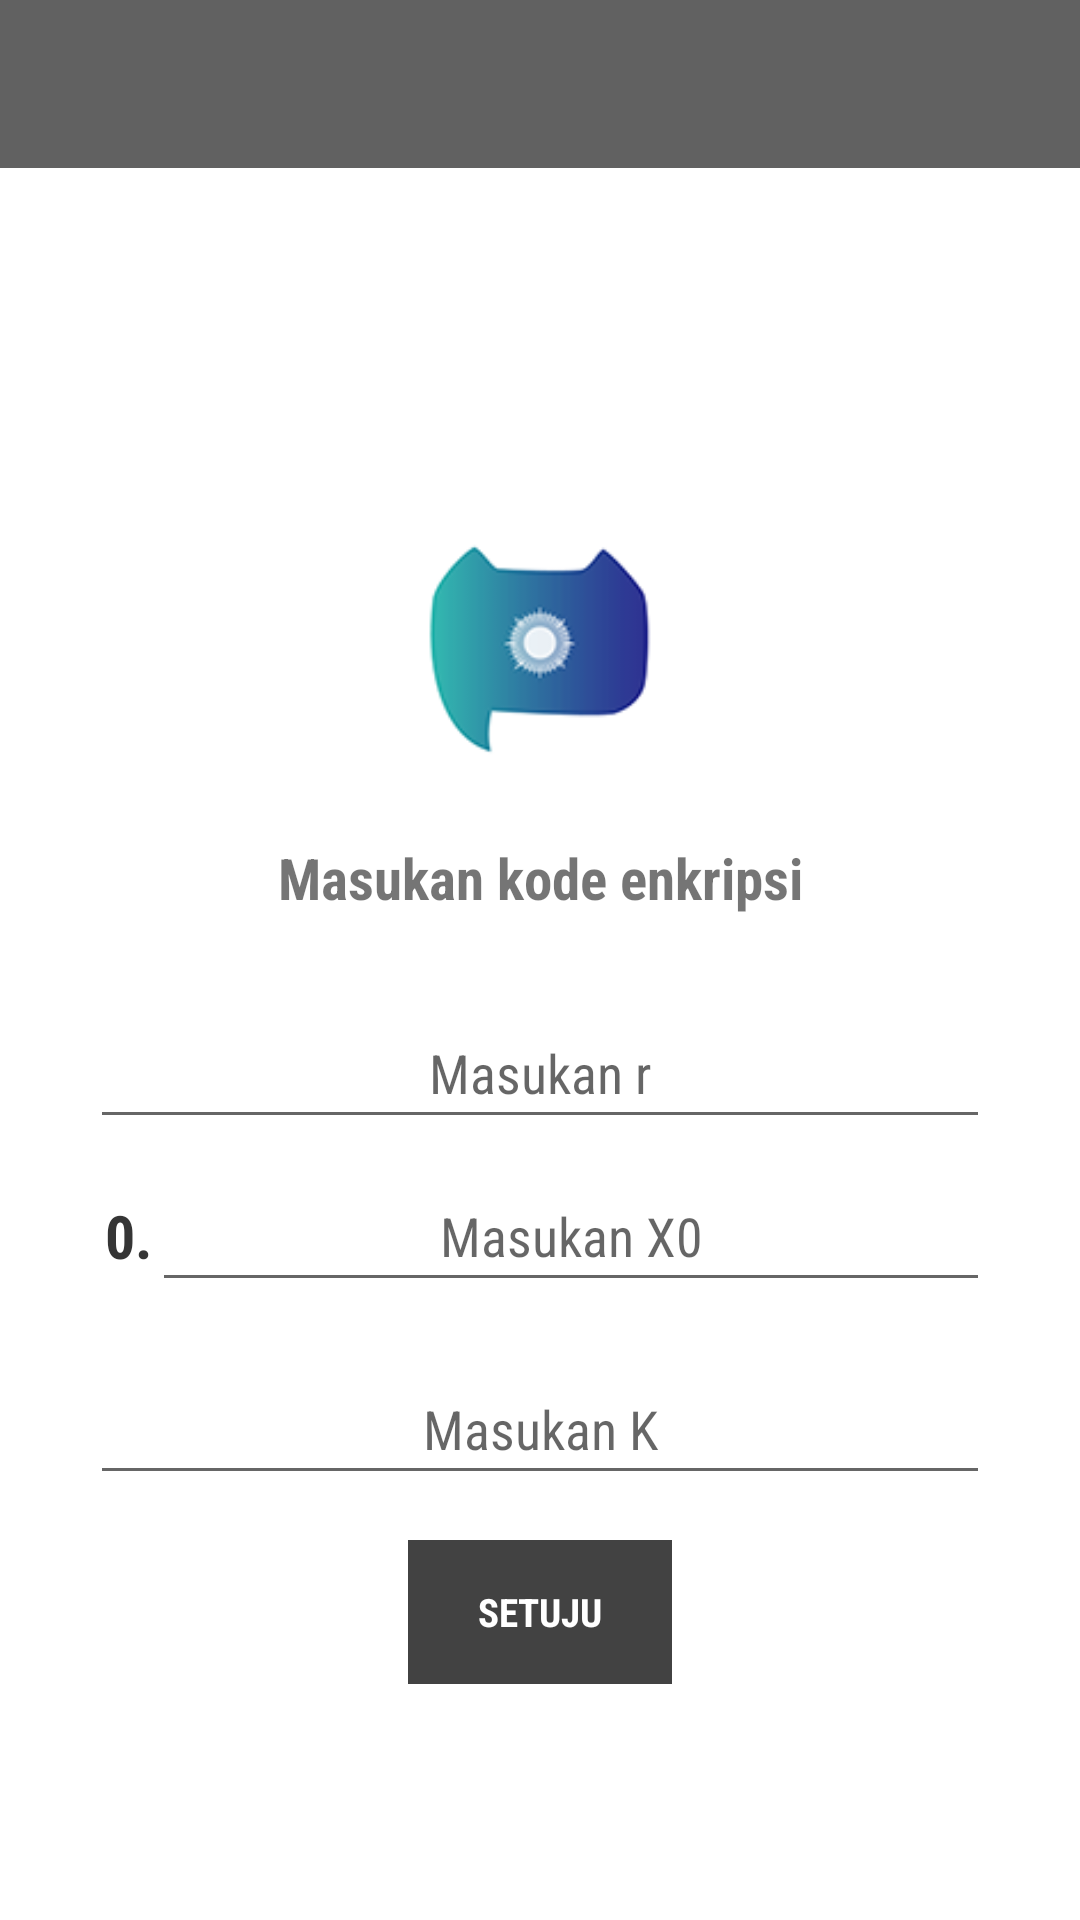

Android layout source for this screen:
<!-- AndroidManifest.xml: activity theme AppTheme -->
<!-- res/layout/activity_enkrip.xml -->
<?xml version="1.0" encoding="utf-8"?>
<LinearLayout xmlns:android="http://schemas.android.com/apk/res/android"
    xmlns:tools="http://schemas.android.com/tools"
    xmlns:app="http://schemas.android.com/apk/res-auto"
    android:id="@+id/activity_enkrip"
    android:layout_width="match_parent"
    android:layout_height="match_parent"
    android:orientation="vertical">
    <android.support.design.widget.AppBarLayout
        android:layout_height="wrap_content"
        android:layout_width="match_parent"
        android:theme="@style/AppTheme.AppBarOverlay">
        <android.support.v7.widget.Toolbar
            android:id="@+id/toolbar"
            android:layout_width="match_parent"
            android:layout_height="?attr/actionBarSize"
            android:background="?attr/colorPrimary"
            app:popupTheme="@style/AppTheme.PopupOverlay" />
    </android.support.design.widget.AppBarLayout>
    <LinearLayout
        android:layout_width="match_parent"
        android:layout_height="match_parent"
        android:gravity="center"
        android:background="@color/colorWhite"
        android:orientation="vertical">
        <ImageView
            android:layout_width="110dp"
            android:layout_height="110dp"
            android:layout_margin="20dp"
            android:src="@mipmap/ic_launcher"
            android:layout_gravity="center"/>
        <TextView
            android:layout_width="match_parent"
            android:layout_height="wrap_content"
            android:text="Masukan kode enkripsi"
            android:layout_marginBottom="30dp"
            android:gravity="center"
            android:layout_gravity="center"
            android:textStyle="bold"
            android:fontFamily="sans-serif-condensed"
            android:textSize="19sp"/>
        <EditText
            android:id="@+id/etEnkrip"
            android:layout_width="match_parent"
            android:layout_height="wrap_content"
            android:hint="Masukan r"
            android:layout_marginLeft="30dp"
            android:layout_marginRight="30dp"
            android:layout_gravity="center"
            android:gravity="center"
            android:padding="10dp"
            android:fontFamily="sans-serif-condensed"
            android:inputType="number"/>
        <LinearLayout
            android:layout_width="match_parent"
            android:layout_height="wrap_content"
            android:gravity="center_vertical"
            android:orientation="horizontal">
            <TextView
                android:layout_marginLeft="35dp"
                android:layout_width="wrap_content"
                android:layout_height="match_parent"
                android:textColor="@color/colorText"
                android:gravity="center"
                android:textSize="20sp"
                android:textStyle="bold"
                android:fontFamily="sans-serif-condensed"
                android:text="0."/>
            <EditText
                android:id="@+id/etKode2"
                android:layout_width="match_parent"
                android:layout_height="wrap_content"
                android:hint="Masukan X0"
                android:layout_marginTop="10dp"
                android:layout_marginRight="30dp"
                android:layout_gravity="center"
                android:gravity="center"
                android:padding="10dp"
                android:fontFamily="sans-serif-condensed"
                android:inputType="number"
                android:layout_marginBottom="10dp"/>
        </LinearLayout>
        <EditText
            android:id="@+id/etKode3"
            android:layout_width="match_parent"
            android:layout_height="wrap_content"
            android:hint="Masukan K"
            android:layout_marginTop="10dp"
            android:layout_marginBottom="10dp"
            android:layout_marginLeft="30dp"
            android:layout_marginRight="30dp"
            android:layout_gravity="center"
            android:gravity="center"
            android:padding="10dp"
            android:fontFamily="sans-serif-condensed"
            android:inputType="number"/>
        <Button
            android:layout_gravity="center"
            android:layout_width="wrap_content"
            android:layout_height="wrap_content"
            android:text="setuju"
            android:padding="15dp"
            android:textSize="13sp"
            android:fontFamily="sans-serif-condensed"
            android:textStyle="bold"
            android:id="@+id/btnAdd_enkrip"
            style="?android:attr/borderlessButtonStyle"
            android:background="@drawable/bg_button"
            android:layout_margin="5dp"
            android:textColor="@color/colorWhite" />
    </LinearLayout>
</LinearLayout>
<!-- resources referenced by this layout -->
<resources>
  <color name="colorText">#353535</color>
  <color name="colorWhite">#ffffff</color>
  <!-- drawable bg_button (drawable) -->
  <?xml version="1.0" encoding="utf-8"?>
  
  <selector xmlns:android="http://schemas.android.com/apk/res/android">
  
      <item android:state_pressed="false">
          <shape android:dither="true" android:shape="rectangle">
              <corners android:radius="0dp" />
  
              <solid android:color="@color/colorButton" />
          </shape>
      </item>
      <item android:state_pressed="true">
          <shape android:dither="true" android:shape="rectangle">
              <corners android:radius="0dp" />
  
              <solid android:color="@color/colorButtonPress" />
          </shape>
      </item>
  
  </selector>
  <!-- mipmap ic_launcher: png bitmap (mipmap-hdpi, 22776 bytes) -->
  <style name="AppTheme.AppBarOverlay" parent="ThemeOverlay.AppCompat.Dark.ActionBar" />
  <style name="AppTheme.PopupOverlay" parent="ThemeOverlay.AppCompat.Light" />
  <style name="AppTheme" parent="Theme.AppCompat.Light.NoActionBar">
          
          <item name="colorPrimary">@color/colorPrimary</item>
          <item name="colorPrimaryDark">@color/colorPrimaryDark</item>
          <item name="colorAccent">@color/colorAccent</item>
      </style>
  <color name="colorButton">#424242</color>
  <color name="colorButtonPress">#3b3b3b</color>
  <color name="colorPrimary">#616161</color>
  <color name="colorPrimaryDark">#424242</color>
  <color name="colorAccent">#8f8f8f</color>
</resources>
